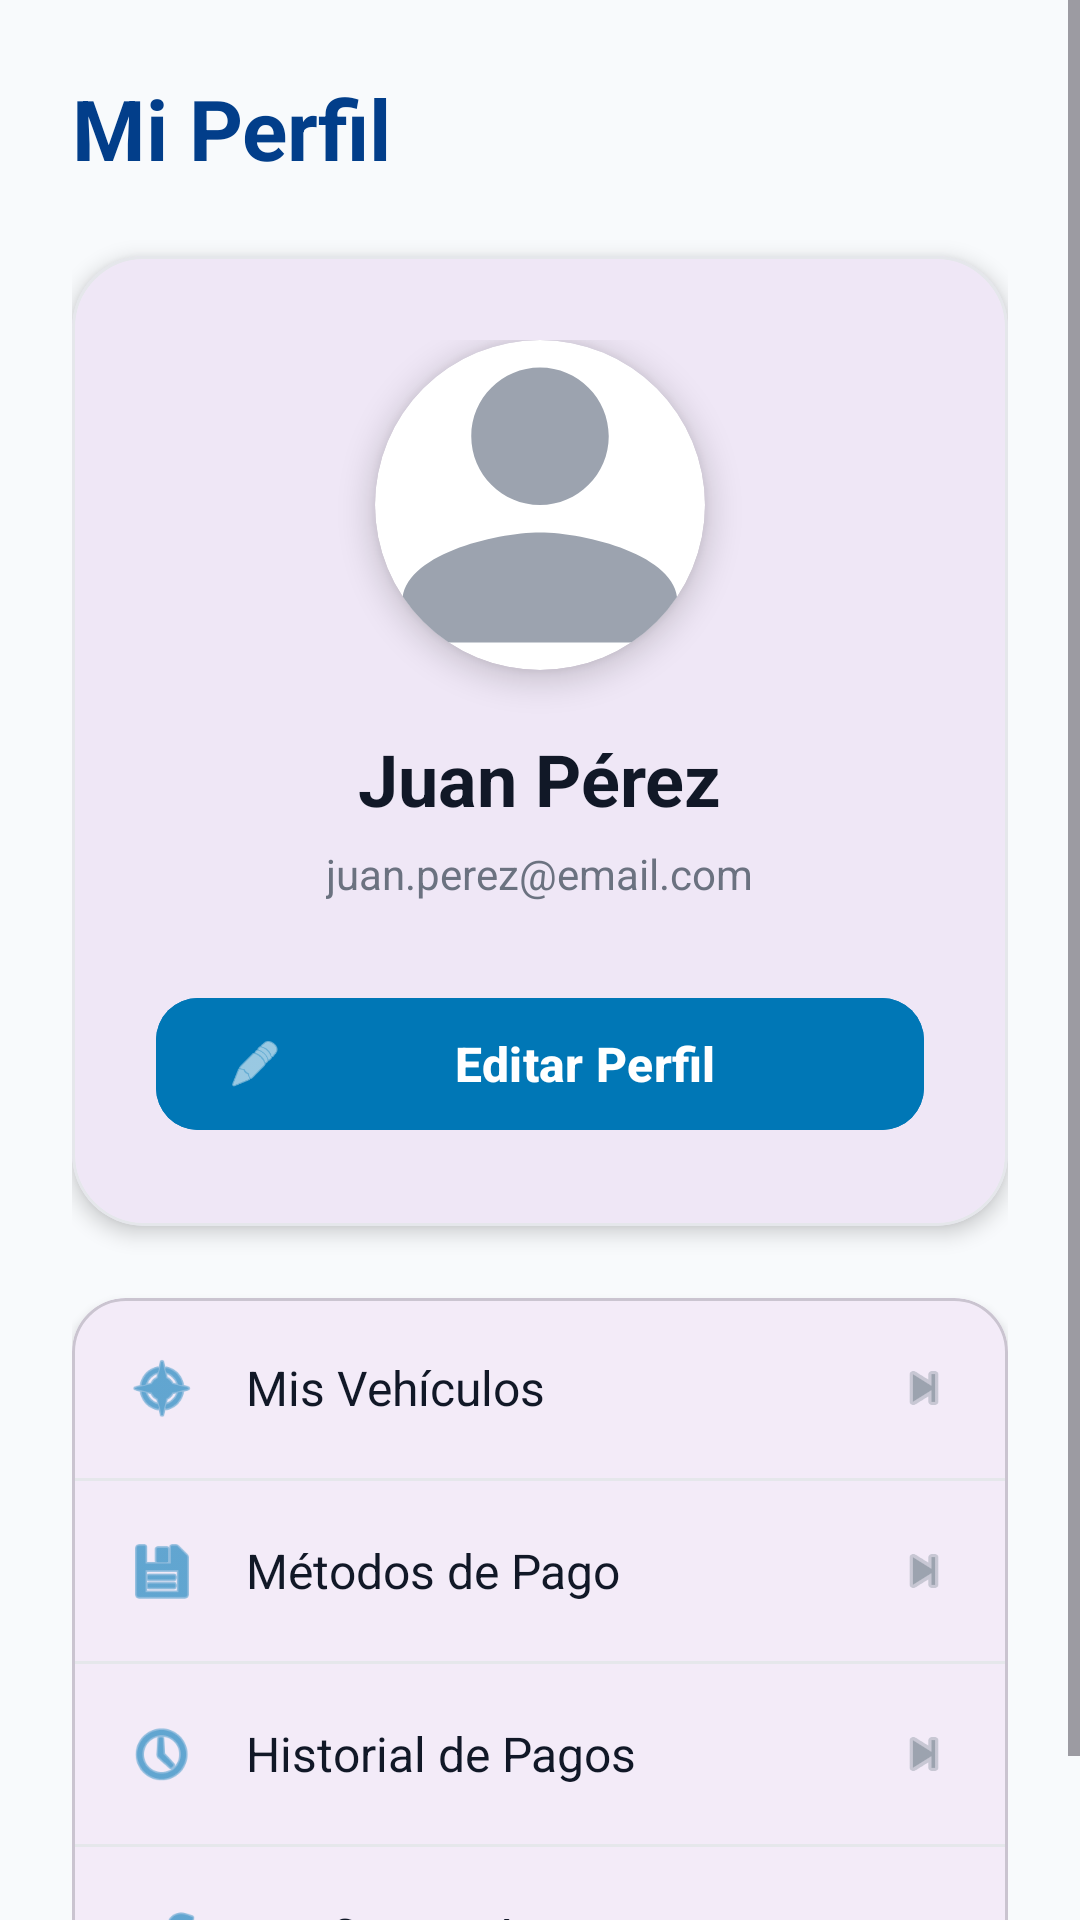

Android layout source for this screen:
<!-- AndroidManifest.xml: application theme Theme.ParkNow1 -->
<!-- res/layout/fragment_profile.xml -->
<?xml version="1.0" encoding="utf-8"?>
<ScrollView xmlns:android="http://schemas.android.com/apk/res/android"
    xmlns:app="http://schemas.android.com/apk/res-auto"
    android:layout_width="match_parent"
    android:layout_height="match_parent"
    android:background="#F8FAFC">

    <LinearLayout
        android:layout_width="match_parent"
        android:layout_height="wrap_content"
        android:orientation="vertical"
        android:padding="24dp">

        
        <TextView
            android:layout_width="wrap_content"
            android:layout_height="wrap_content"
            android:text="Mi Perfil"
            android:textSize="28sp"
            android:textStyle="bold"
            android:textColor="#023E8A" />

        
        <com.google.android.material.card.MaterialCardView
            android:layout_width="match_parent"
            android:layout_height="wrap_content"
            android:layout_marginTop="24dp"
            app:cardCornerRadius="24dp"
            app:cardElevation="4dp"
            app:strokeColor="#E5E7EB"
            app:strokeWidth="1dp">

            <LinearLayout
                android:layout_width="match_parent"
                android:layout_height="wrap_content"
                android:orientation="vertical"
                android:gravity="center"
                android:padding="28dp">

                
                <androidx.cardview.widget.CardView
                    android:layout_width="110dp"
                    android:layout_height="110dp"
                    app:cardCornerRadius="55dp"
                    app:cardElevation="6dp">

                    <ImageView
                        android:id="@+id/imgProfile"
                        android:layout_width="match_parent"
                        android:layout_height="match_parent"
                        android:scaleType="centerCrop"
                        android:src="@drawable/ic_profile_placeholder"
                        android:contentDescription="Foto de perfil"/>

                </androidx.cardview.widget.CardView>

                
                <TextView
                    android:id="@+id/txtUserName"
                    android:layout_width="wrap_content"
                    android:layout_height="wrap_content"
                    android:layout_marginTop="20dp"
                    android:text="Juan Pérez"
                    android:textSize="24sp"
                    android:textStyle="bold"
                    android:textColor="#111827" />

                
                <TextView
                    android:id="@+id/txtUserEmail"
                    android:layout_width="wrap_content"
                    android:layout_height="wrap_content"
                    android:layout_marginTop="6dp"
                    android:text="juan.perez@email.com"
                    android:textSize="14sp"
                    android:textColor="#6B7280" />

                
                <com.google.android.material.button.MaterialButton
                    android:id="@+id/btnEditProfile"
                    android:layout_width="match_parent"
                    android:layout_height="52dp"
                    android:layout_marginTop="28dp"
                    android:text="Editar Perfil"
                    android:textAllCaps="false"
                    android:textSize="16sp"
                    android:textStyle="bold"
                    android:textColor="#FFFFFF"
                    android:backgroundTint="#0077B6"
                    app:cornerRadius="14dp"
                    app:icon="@android:drawable/ic_menu_edit"
                    app:iconTint="#FFFFFF"
                    app:iconPadding="12dp"/>

            </LinearLayout>

        </com.google.android.material.card.MaterialCardView>

        

        <com.google.android.material.card.MaterialCardView
            android:layout_width="match_parent"
            android:layout_height="wrap_content"
            android:layout_marginTop="24dp"
            app:cardCornerRadius="18dp"
            app:cardElevation="2dp">

            <LinearLayout
                android:layout_width="match_parent"
                android:layout_height="wrap_content"
                android:orientation="vertical">

                
                <LinearLayout
                    android:layout_width="match_parent"
                    android:layout_height="wrap_content"
                    android:padding="18dp"
                    android:gravity="center_vertical"
                    android:orientation="horizontal">

                    <ImageView
                        android:layout_width="24dp"
                        android:layout_height="24dp"
                        android:src="@android:drawable/ic_menu_compass"
                        app:tint="#0077B6" />

                    <TextView
                        android:layout_width="0dp"
                        android:layout_height="wrap_content"
                        android:layout_weight="1"
                        android:layout_marginStart="16dp"
                        android:text="Mis Vehículos"
                        android:textSize="16sp"
                        android:textColor="#111827" />

                    <ImageView
                        android:layout_width="20dp"
                        android:layout_height="20dp"
                        android:src="@android:drawable/ic_media_next"
                        app:tint="#9CA3AF" />

                </LinearLayout>

                
                <View
                    android:layout_width="match_parent"
                    android:layout_height="1dp"
                    android:background="#E5E7EB" />

                
                <LinearLayout
                    android:layout_width="match_parent"
                    android:layout_height="wrap_content"
                    android:padding="18dp"
                    android:gravity="center_vertical"
                    android:orientation="horizontal">

                    <ImageView
                        android:layout_width="24dp"
                        android:layout_height="24dp"
                        android:src="@android:drawable/ic_menu_save"
                        app:tint="#0077B6" />

                    <TextView
                        android:layout_width="0dp"
                        android:layout_height="wrap_content"
                        android:layout_weight="1"
                        android:layout_marginStart="16dp"
                        android:text="Métodos de Pago"
                        android:textSize="16sp"
                        android:textColor="#111827" />

                    <ImageView
                        android:layout_width="20dp"
                        android:layout_height="20dp"
                        android:src="@android:drawable/ic_media_next"
                        app:tint="#9CA3AF" />

                </LinearLayout>

                
                <View
                    android:layout_width="match_parent"
                    android:layout_height="1dp"
                    android:background="#E5E7EB" />

                
                <LinearLayout
                    android:layout_width="match_parent"
                    android:layout_height="wrap_content"
                    android:padding="18dp"
                    android:gravity="center_vertical"
                    android:orientation="horizontal">

                    <ImageView
                        android:layout_width="24dp"
                        android:layout_height="24dp"
                        android:src="@android:drawable/ic_menu_recent_history"
                        app:tint="#0077B6" />

                    <TextView
                        android:layout_width="0dp"
                        android:layout_height="wrap_content"
                        android:layout_weight="1"
                        android:layout_marginStart="16dp"
                        android:text="Historial de Pagos"
                        android:textSize="16sp"
                        android:textColor="#111827" />

                    <ImageView
                        android:layout_width="20dp"
                        android:layout_height="20dp"
                        android:src="@android:drawable/ic_media_next"
                        app:tint="#9CA3AF" />

                </LinearLayout>

                
                <View
                    android:layout_width="match_parent"
                    android:layout_height="1dp"
                    android:background="#E5E7EB" />

                
                <LinearLayout
                    android:layout_width="match_parent"
                    android:layout_height="wrap_content"
                    android:padding="18dp"
                    android:gravity="center_vertical"
                    android:orientation="horizontal">

                    <ImageView
                        android:layout_width="24dp"
                        android:layout_height="24dp"
                        android:src="@android:drawable/ic_menu_manage"
                        app:tint="#0077B6" />

                    <TextView
                        android:layout_width="0dp"
                        android:layout_height="wrap_content"
                        android:layout_weight="1"
                        android:layout_marginStart="16dp"
                        android:text="Configuración"
                        android:textSize="16sp"
                        android:textColor="#111827" />

                    <ImageView
                        android:layout_width="20dp"
                        android:layout_height="20dp"
                        android:src="@android:drawable/ic_media_next"
                        app:tint="#9CA3AF" />

                </LinearLayout>

            </LinearLayout>

        </com.google.android.material.card.MaterialCardView>

    </LinearLayout>

</ScrollView>
<!-- resources referenced by this layout -->
<resources>
  <!-- drawable ic_profile_placeholder (drawable) -->
  <?xml version="1.0" encoding="utf-8"?>
  <vector xmlns:android="http://schemas.android.com/apk/res/android"
      android:width="120dp"
      android:height="120dp"
      android:viewportWidth="24"
      android:viewportHeight="24"
      android:tint="#9CA3AF">
  
      <path
          android:fillColor="#9CA3AF"
          android:pathData="M12,12c2.76,0 5,-2.24 5,-5s-2.24,-5 -5,-5 -5,2.24 -5,5 2.24,5 5,5zm0,2c-3.33,0 -10,1.67 -10,5v3h20v-3c0,-3.33 -6.67,-5 -10,-5z"/>
  </vector>
  <style name="Theme.ParkNow1" parent="Base.Theme.ParkNow1" />
  <style name="Base.Theme.ParkNow1" parent="Theme.Material3.DayNight.NoActionBar">
          
          
      </style>
</resources>
